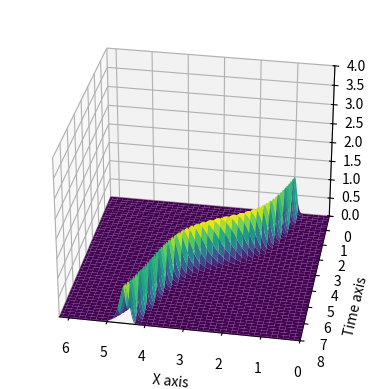

This chart was generated by the following Python code:
import numpy as np
import matplotlib.pyplot as plt

from scipy.fftpack import fft, ifft, fftshift
from scipy.integrate import solve_ivp as rk45


def du_dx(u):
    n = len(u)

    u_hat = fftshift(fft(u))
    k = np.arange(-n/2, n/2)

    u_dot_hat = 1j*k*u_hat
    u_dot = ifft(fftshift(u_dot_hat))

    return u_dot.real


def du_dt(t, u, x, c):
    return -c*du_dx(u)


if __name__ == "__main__":

    # Physical grid
    N = 2**8
    h = 2*np.pi/N
    x = np.arange(0, 2*np.pi, step=h)

    # c(x) - it is a constant...
    c = .2 + np.sin(x-1)**2

    # Time grid
    t_end = 8
    dt = h/4
    t = np.arange(0, t_end, step=dt)

    # Initial condition
    u_init = np.exp(-100*(x-1)**2)

    # Time stepping
    sol = rk45(du_dt, [0, t_end], u_init, t_eval=t, args=(x, c))

    # Plot results
    x_grid, t_grid = np.meshgrid(x, sol.t)
    fig = plt.figure()
    ax = fig.add_subplot(111, projection='3d')
    ax.plot_surface(x_grid, t_grid, sol.y.T, cmap="viridis")

    ax.set_xlim(0, x[-1])
    ax.set_ylim(0, t_end)
    ax.set_zlim(0, 4)

    ax.set_xlabel("X axis")
    ax.set_ylabel("Time axis")

    ax.view_init(30, 100)

    plt.show()
